Photos from the image-classification dataset "data" in the GitHub repository tejass2387/livertumordetection. Its 2 classes are: no tumor, tumor.

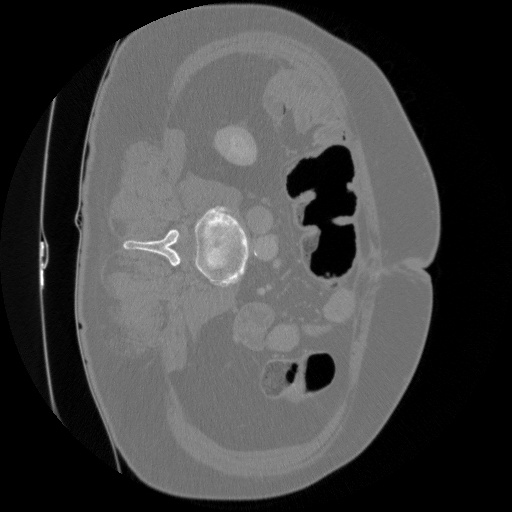
Label: tumor

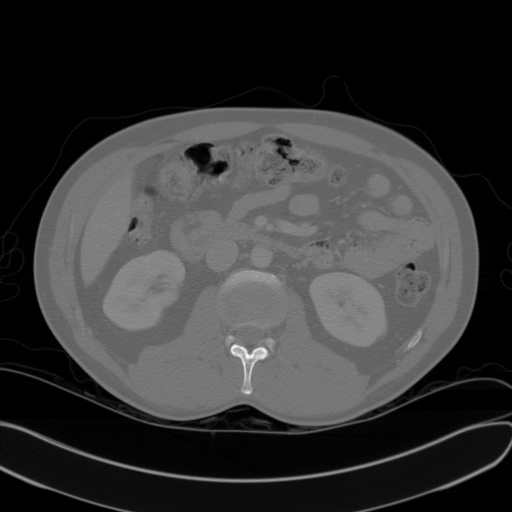
Label: no tumor

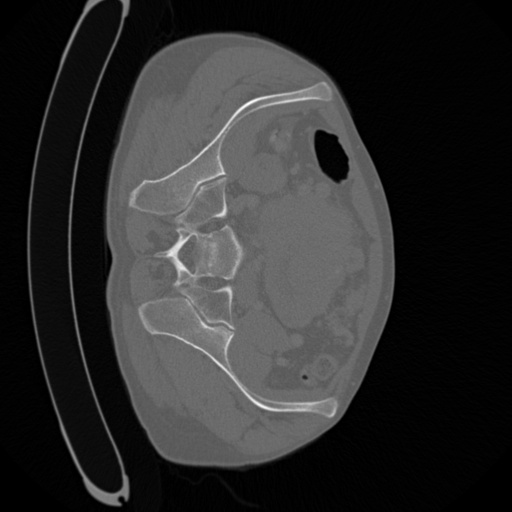
Label: tumor

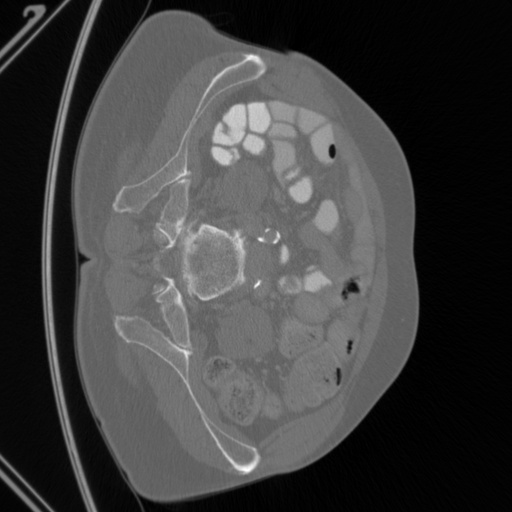
Label: tumor

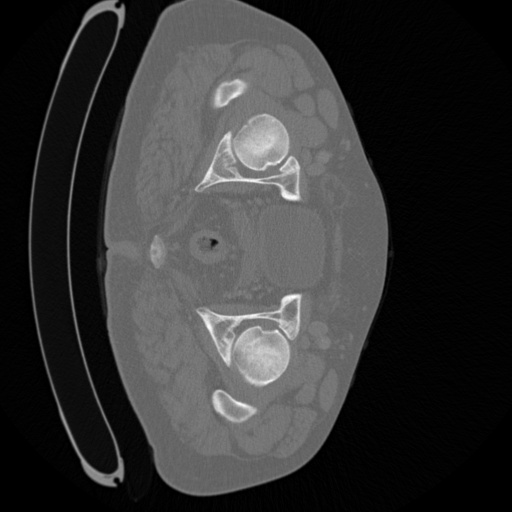
Label: tumor

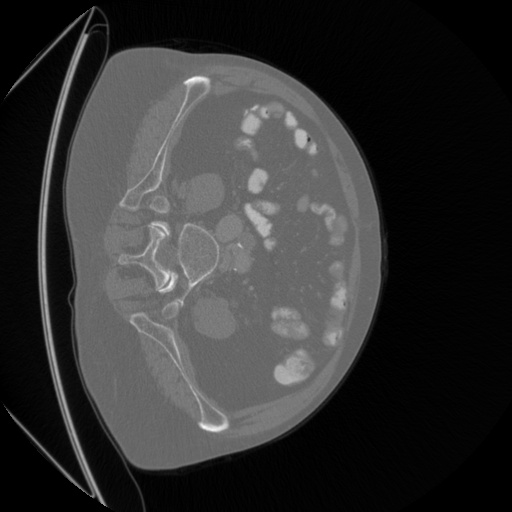
Label: tumor
